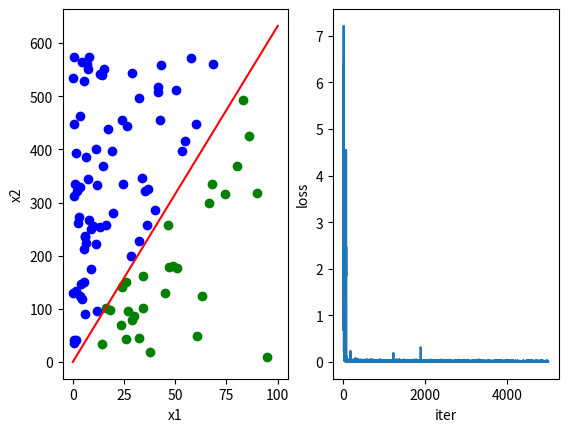

This chart was generated by the following Python code:
## Logistic Regression
###############################
import numpy as np
import random
import matplotlib.pyplot as plt

# 预测值
def inference(batch_x_Matrix1, wbMatri):
    z = np.dot(batch_x_Matrix1, wbMatri).reshape(-1, 1)
    return 1.0 / (1 + np.exp(-z))

# 损失估算
def eval_loss(batch_pred_y_Matrix, batch_gt_y_Matrix):
    batch_size = batch_gt_y_Matrix.size
    epsilon = 1e-5
    avg_loss = -np.sum(batch_gt_y_Matrix * np.log(batch_pred_y_Matrix + epsilon)
                       + (1 - batch_gt_y_Matrix) * np.log(1 - batch_pred_y_Matrix + epsilon)) / batch_size
    return avg_loss

# 计算每一步的w，b，loss
def cal_step_gradientAndloss(batch_x_list, batch_gt_y_list, w1, w2, b, lr):
    batch_size = len(batch_x_list)
    batch_column = len(batch_x_list[0])
    # 包装成矩阵
    batch_x_Matrix = np.array(batch_x_list).reshape(-1, batch_column)
    batch_x_Matrix1 = np.hstack([batch_x_Matrix, np.ones((batch_size, 1))])
    batch_gt_y_Matrix = np.array(batch_gt_y_list).reshape(-1, 1)
    wbMatrix = np.array([w1, w2, b]).reshape(-1, 1)

    # 计算预测值
    batch_pred_y_Matrix = inference(batch_x_Matrix1, wbMatrix)

    # 计算每组样本的w,b
    diff = (batch_pred_y_Matrix - batch_gt_y_Matrix).reshape(-1, 1)
    d = np.dot(batch_x_Matrix1.T, diff) / batch_size
    cwb = wbMatrix - lr * d
    cw1, cw2, cb = cwb[:, 0]

    # 计算误差
    avg_loss = eval_loss(batch_pred_y_Matrix, batch_gt_y_Matrix)

    return cw1, cw2, cb, avg_loss

# 训练
def train(x1_list, x2_list, gt_y_list, batch_size, lr, max_iter):
    w1 = 0
    w2 = 0
    b = 0
    num_samples = len(x1_list)
    loss = []
    for i in range(max_iter):
        batch_idxs = np.random.choice(num_samples, batch_size)
        batch_x = [[x1_list[j], x2_list[j]] for j in batch_idxs]
        batch_y = [gt_y_list[j] for j in batch_idxs]
        w1, w2, b, curloss = cal_step_gradientAndloss(batch_x, batch_y, w1, w2, b, lr)
        print('w1:{0}, w2:{1}, b:{2}'.format(w1, w2, b))
        print('loss is {0}'.format(curloss))
        loss.append(curloss)
    return [w1, w2, b], loss

# 生成随机样本数据
def gen_sample_data():
    w = random.randint(0, 10) + random.random()		# for noise random.random[0, 1)
    b = random.randint(0, 5) + random.random()
    num_samples = 100
    x1_list = [random.randint(0, 100) * random.random() for _ in range(num_samples)]
    x2_list = [w * 100 * random.random() + b for _ in range(num_samples)]
    y_list = [1 if (w * x1 + b + random.random() * 20) > x2 else 0 for x1, x2 in zip(x1_list, x2_list)]
    return x1_list, x2_list, y_list, w, b

def draw(x1_list, x2_list, y_list, model, loss):
    fig, axes = plt.subplots(1, 2)
    plt1, plt2 = axes

    plt1.set_xlabel('x1')
    plt1.set_ylabel('x2')

    x1_matrix = np.array(x1_list)
    x2_matrix = np.array(x2_list)
    y_matrix = np.array(y_list)
    c1 = y_matrix == 1
    c2 = y_matrix == 0
    plt1.scatter(x1_matrix[c1], x2_matrix[c1], color='g')
    plt1.scatter(x1_matrix[c2], x2_matrix[c2], color='b')

    x1 = np.linspace(0, 100, 100)
    w1, w2, b = model
    x2 = [-(w1 * _ + b) / w2 for _ in x1]
    plt1.plot(x1, x2, color='red')

    plt2.plot(list(range(len(loss))), loss)
    plt2.set_xlabel('iter')
    plt2.set_ylabel('loss')

    plt.show()

def run():
    x1_list, x2_list, y_list, w, b = gen_sample_data()
    lr = 0.002
    max_iter = 5000
    model, loss = train(x1_list, x2_list, y_list, 50, lr, max_iter)
    draw(x1_list, x2_list, y_list, model, loss)

if __name__ == '__main__':
    run()
